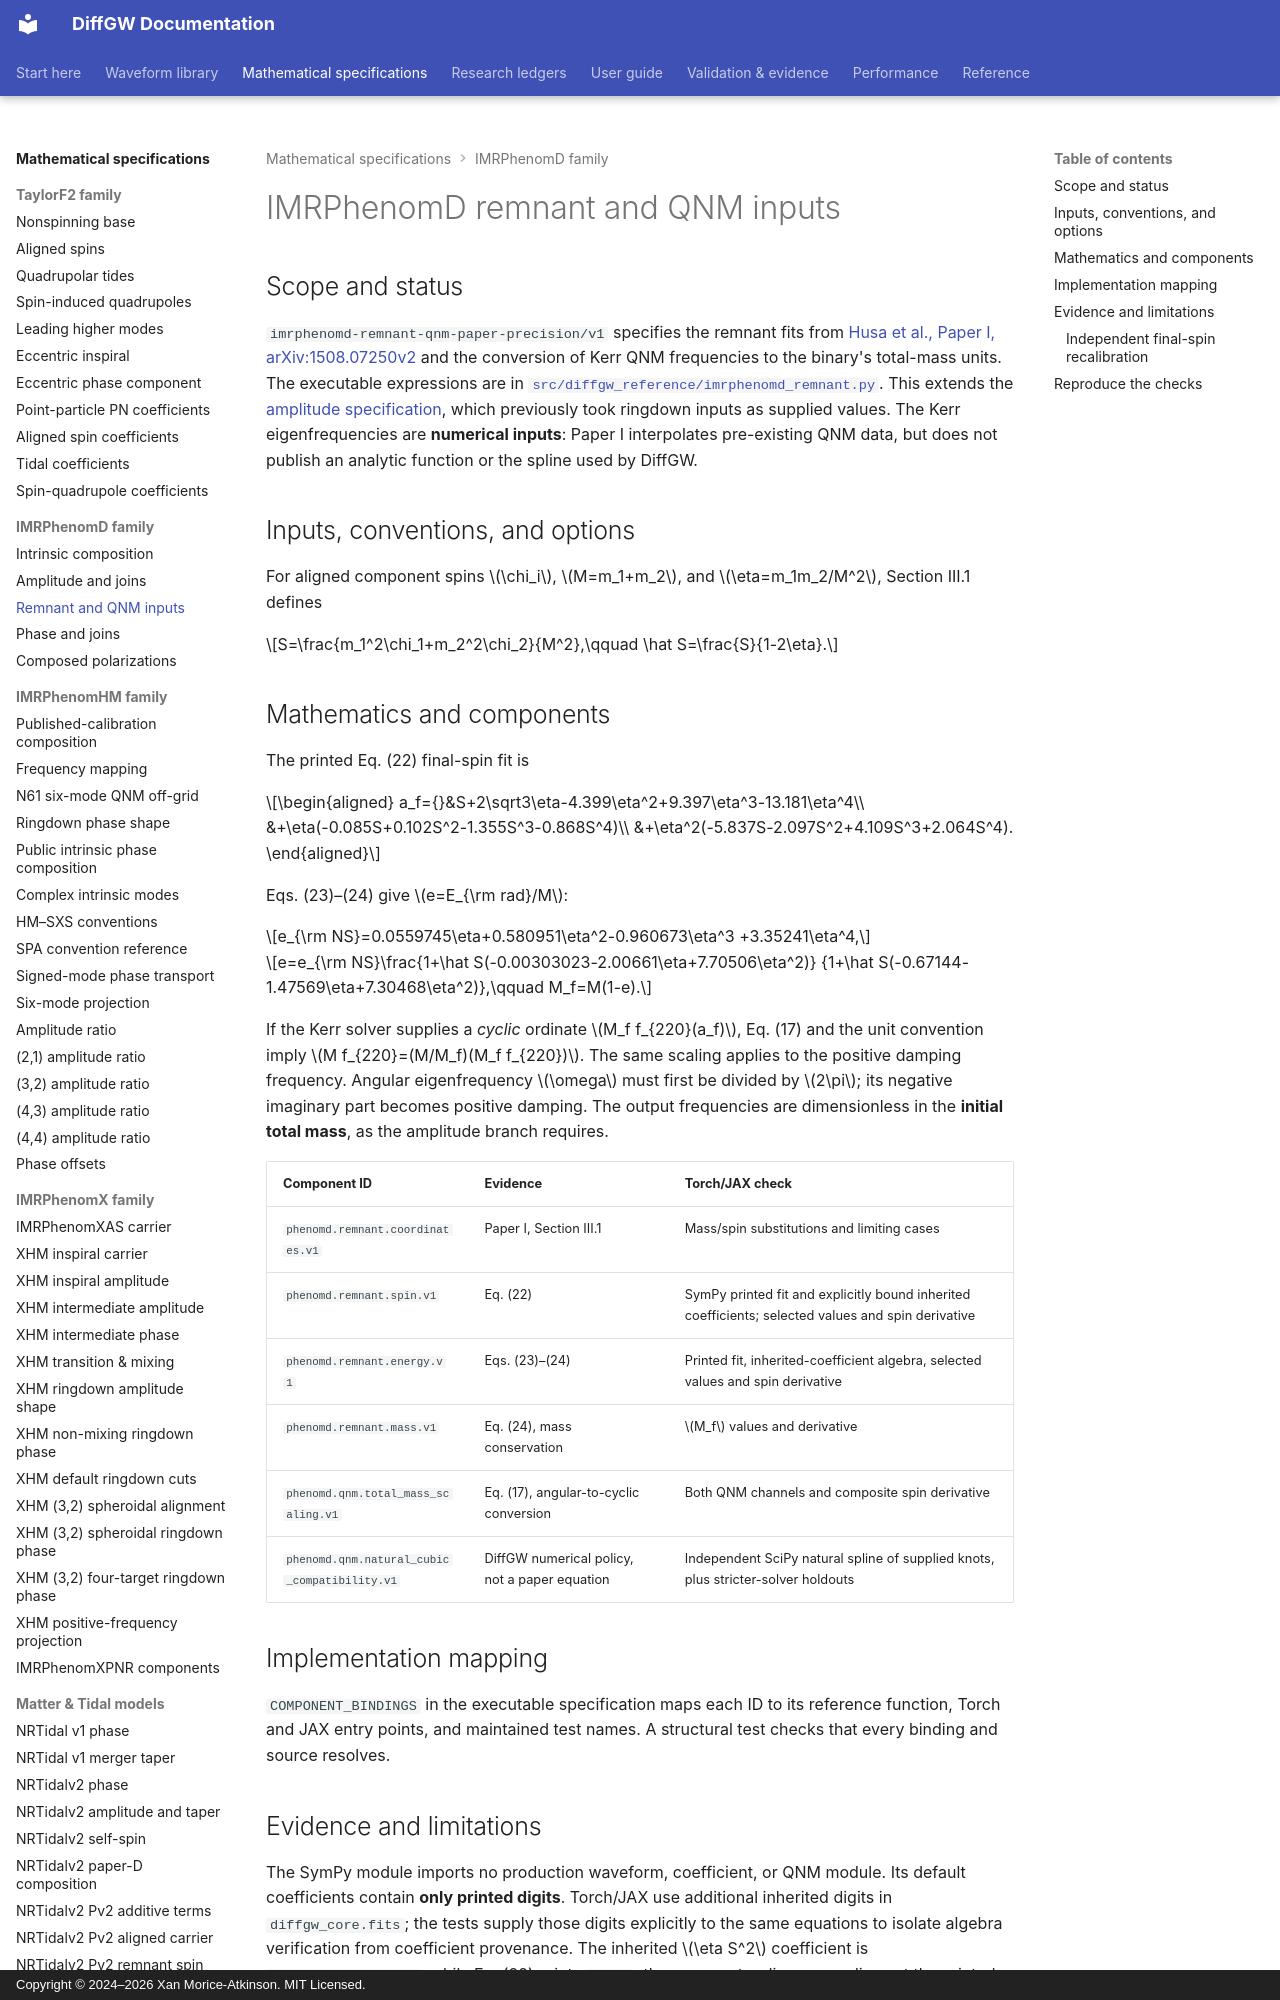

repository: xangma/diffgw · page: math/imrphenomd-remnant-qnm/index.html · generator: mkdocs · copyright: Copyright © 2024–2026 Xan Morice-Atkinson. MIT Licensed.

# IMRPhenomD remnant and QNM inputs

## Scope and status

`imrphenomd-remnant-qnm-paper-precision/v1` specifies the remnant fits from
[Husa et al., Paper I, arXiv:1508.07250v2](https://arxiv.org/html/1508.07250v2)
and the conversion of Kerr QNM frequencies to the binary's total-mass units.
The executable expressions are in
[`src/diffgw_reference/imrphenomd_remnant.py`](https://github.com/xangma/diffgw/blob/main/src/diffgw_reference/imrphenomd_remnant.py).
This extends the [amplitude specification](imrphenomd-amplitude.md), which
previously took ringdown inputs as supplied values. The Kerr eigenfrequencies
are **numerical inputs**: Paper I interpolates pre-existing QNM data, but does
not publish an analytic function or the spline used by DiffGW.

## Inputs, conventions, and options

For aligned component spins $\chi_i$, $M=m_1+m_2$, and
$\eta=m_1m_2/M^2$, Section III.1 defines

$$S=\frac{m_1^2\chi_1+m_2^2\chi_2}{M^2},\qquad
\hat S=\frac{S}{1-2\eta}.$$

## Mathematics and components

The printed Eq. (22) final-spin fit is

$$\begin{aligned}
a_f={}&S+2\sqrt3\eta-4.399\eta^2+9.397\eta^3-13.181\eta^4\\
&+\eta(-0.085S+0.102S^2-1.355S^3-0.868S^4)\\
&+\eta^2(-5.837S-2.097S^2+4.109S^3+2.064S^4).
\end{aligned}$$

Eqs. (23)–(24) give $e=E_{\rm rad}/M$:

$$e_{\rm NS}=0.0559745\eta+0.580951\eta^2-0.960673\eta^3
+3.35241\eta^4,$$

$$e=e_{\rm NS}\frac{1+\hat S(-0.00303023-2.00661\eta+7.70506\eta^2)}
{1+\hat S(-0.67144-1.47569\eta+7.30468\eta^2)},\qquad M_f=M(1-e).$$

If the Kerr solver supplies a *cyclic* ordinate $M_f f_{220}(a_f)$, Eq. (17)
and the unit convention imply $M f_{220}=(M/M_f)(M_f f_{220})$. The same
scaling applies to the positive damping frequency. Angular eigenfrequency
$\omega$ must first be divided by $2\pi$; its negative imaginary part becomes
positive damping. The output frequencies are dimensionless in the **initial
total mass**, as the amplitude branch requires.

| Component ID | Evidence | Torch/JAX check |
| --- | --- | --- |
| `phenomd.remnant.coordinates.v1` | Paper I, Section III.1 | Mass/spin substitutions and limiting cases |
| `phenomd.remnant.spin.v1` | Eq. (22) | SymPy printed fit and explicitly bound inherited coefficients; selected values and spin derivative |
| `phenomd.remnant.energy.v1` | Eqs. (23)–(24) | Printed fit, inherited-coefficient algebra, selected values and spin derivative |
| `phenomd.remnant.mass.v1` | Eq. (24), mass conservation | $M_f$ values and derivative |
| `phenomd.qnm.total_mass_scaling.v1` | Eq. (17), angular-to-cyclic conversion | Both QNM channels and composite spin derivative |
| `phenomd.qnm.natural_cubic_compatibility.v1` | DiffGW numerical policy, not a paper equation | Independent SciPy natural spline of supplied knots, plus stricter-solver holdouts |

## Implementation mapping

`COMPONENT_BINDINGS` in the executable specification maps each ID to its
reference function, Torch and JAX entry points, and maintained test names. A
structural test checks that every binding and source resolves.
